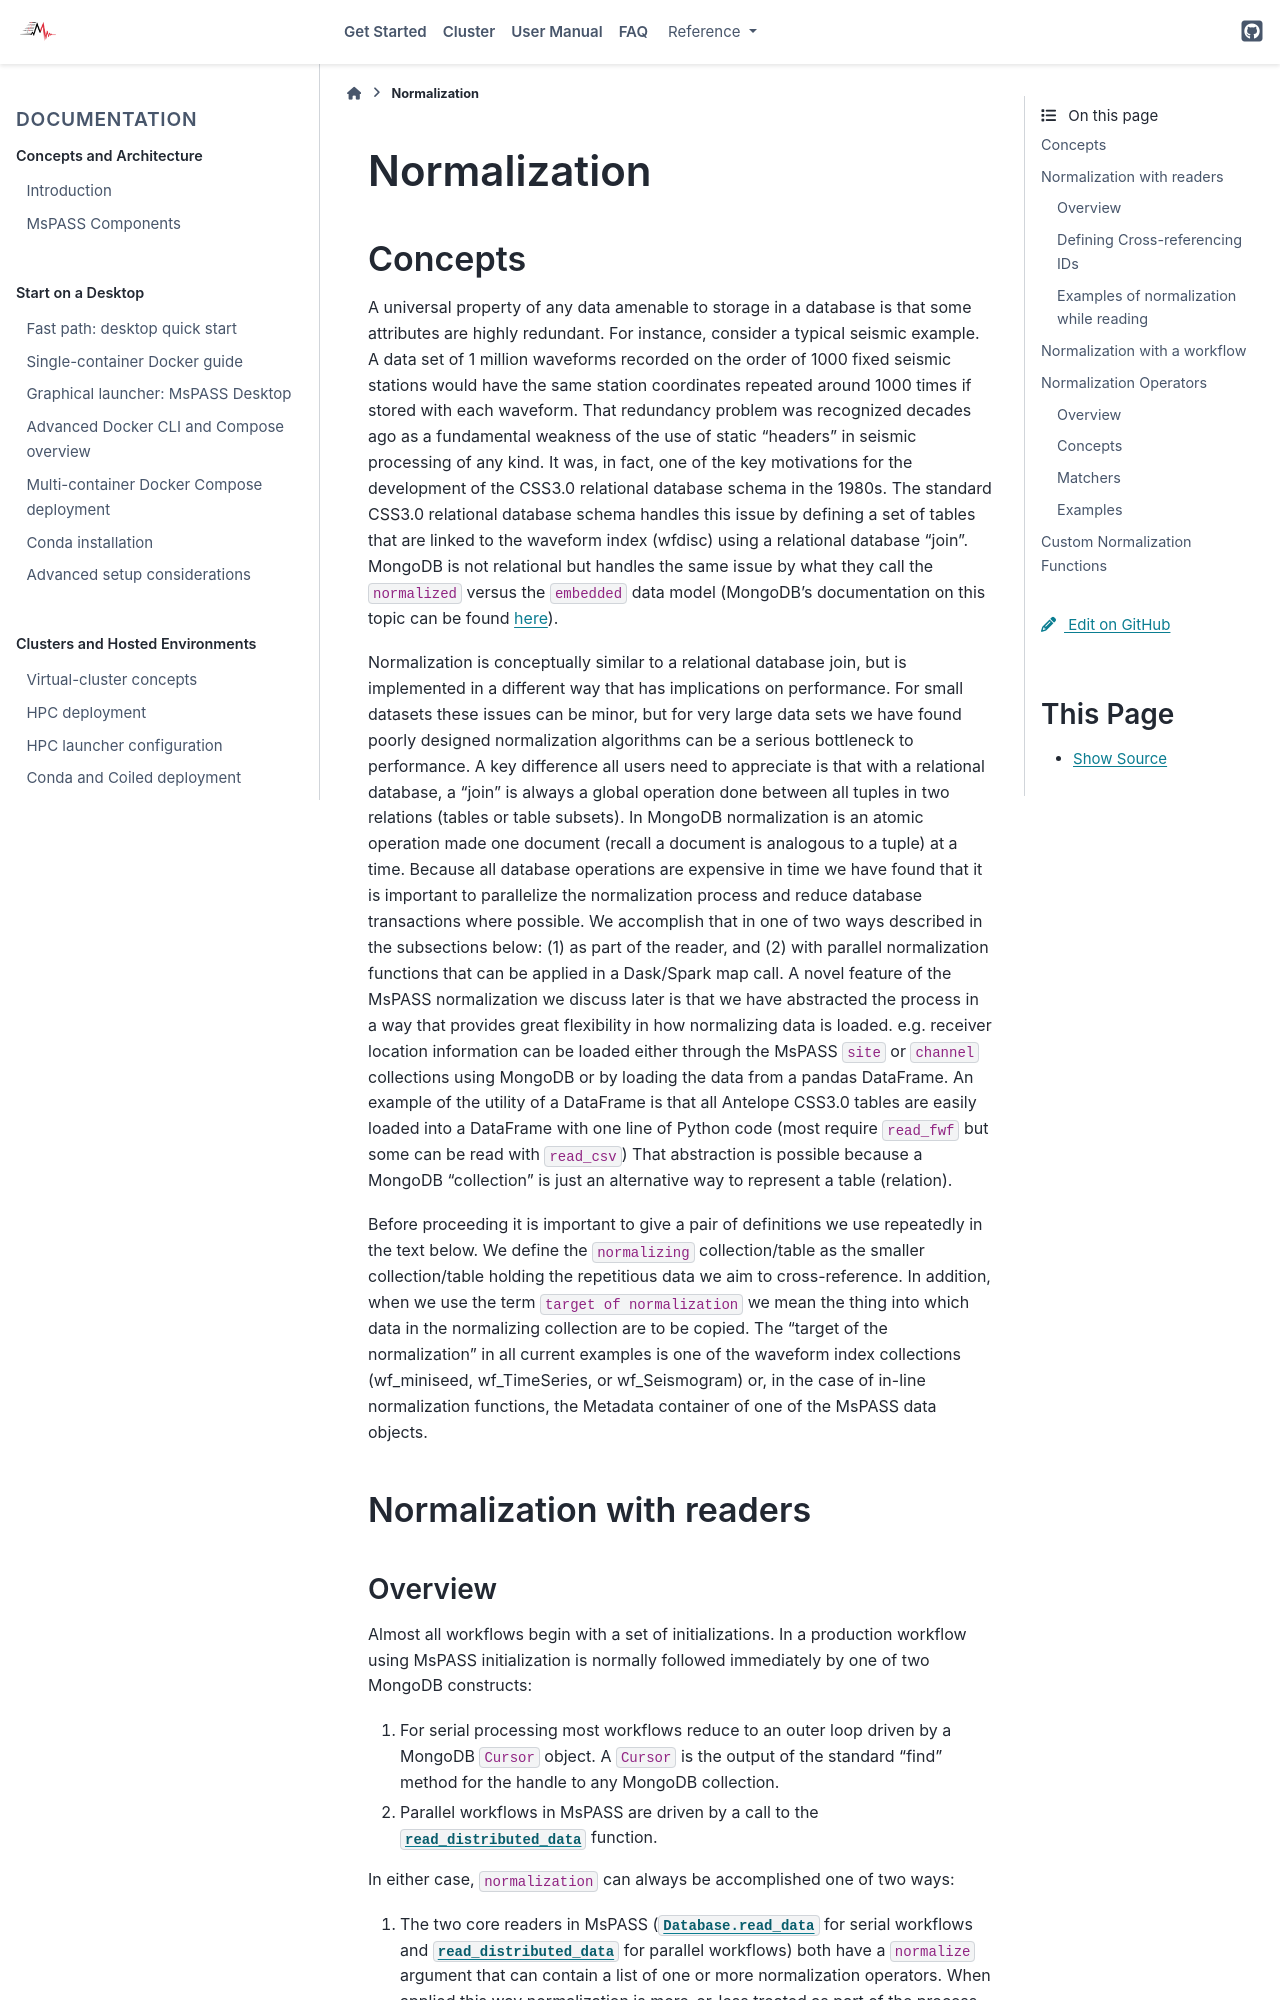

repository: mspass-team/mspass · page: user_manual/normalization.html · generator: sphinx

.. _normalization:

Normalization
=================================
Concepts
----------------
A universal property of any data amenable to storage in a database
is that some attributes are highly redundant.  For instance,
consider a typical seismic example.
A data set of 1 million waveforms recorded on the order of
1000 fixed seismic stations would have the same station coordinates repeated around
1000 times if stored with each waveform.
That redundancy problem was recognized decades ago as a fundamental
weakness of the use of static "headers" in seismic processing of any kind.
It was, in fact, one of the key motivations for the development of the
CSS3.0 relational database schema in the 1980s.
The standard CSS3.0
relational database schema handles this issue by defining
a set of tables that are linked to the waveform index (wfdisc)
using a relational database "join".  MongoDB is not relational
but handles the same issue by what they call the :code:`normalized`
versus the :code:`embedded` data model
(MongoDB's documentation on this topic can be found
`here <https://www.mongodb.com/docs/manual/data-modeling/>`__).

Normalization is conceptually similar to a relational database join, but
is implemented in a different way that has implications on performance.
For small datasets these issues can be minor, but for very large
data sets we have found poorly designed normalization algorithms
can be a serious bottleneck to performance.
A key difference all users need to appreciate
is that with a relational database, a "join" is always a global operation done between all
tuples in two relations (tables or table subsets).  In MongoDB
normalization is an atomic operation made one document (recall a document
is analogous to a tuple) at a time.  Because all database operations are
expensive in time we have found that it is important to parallelize the normalization
process and reduce database transactions where possible.
We accomplish that in one of two ways described in the subsections
below:  (1) as part of the reader, and (2) with parallel normalization
functions that can be applied in a Dask/Spark map call.
A novel feature of the MsPASS normalization we discuss later is that
we have abstracted the process in a way that provides great flexibility
in how normalizing data is loaded.   e.g. receiver location information can
be loaded either through the MsPASS
:code:`site` or :code:`channel` collections using MongoDB or by
loading the data from a pandas DataFrame.
An example of the utility of a DataFrame is that all Antelope CSS3.0
tables are easily loaded into a DataFrame with one line of Python code
(most require :code:`read_fwf` but some can be read with :code:`read_csv`)
That abstraction is possible because a MongoDB "collection"
is just an alternative way to represent a table (relation).

Before proceeding it is important to give a pair of definitions we use repeatedly
in the text below.   We define the :code:`normalizing` collection/table as the
smaller collection/table holding the repetitious data we aim to cross-reference.
In addition, when we use the term :code:`target of normalization`
we mean the thing into which data in the normalizing collection are to be copied.
The "target of the normalization" in all current examples is one of the
waveform index collections (wf_miniseed, wf_TimeSeries, or wf_Seismogram)
or, in the case of in-line normalization functions, the Metadata container of
one of the MsPASS data objects.

Normalization with readers
--------------------------------------
